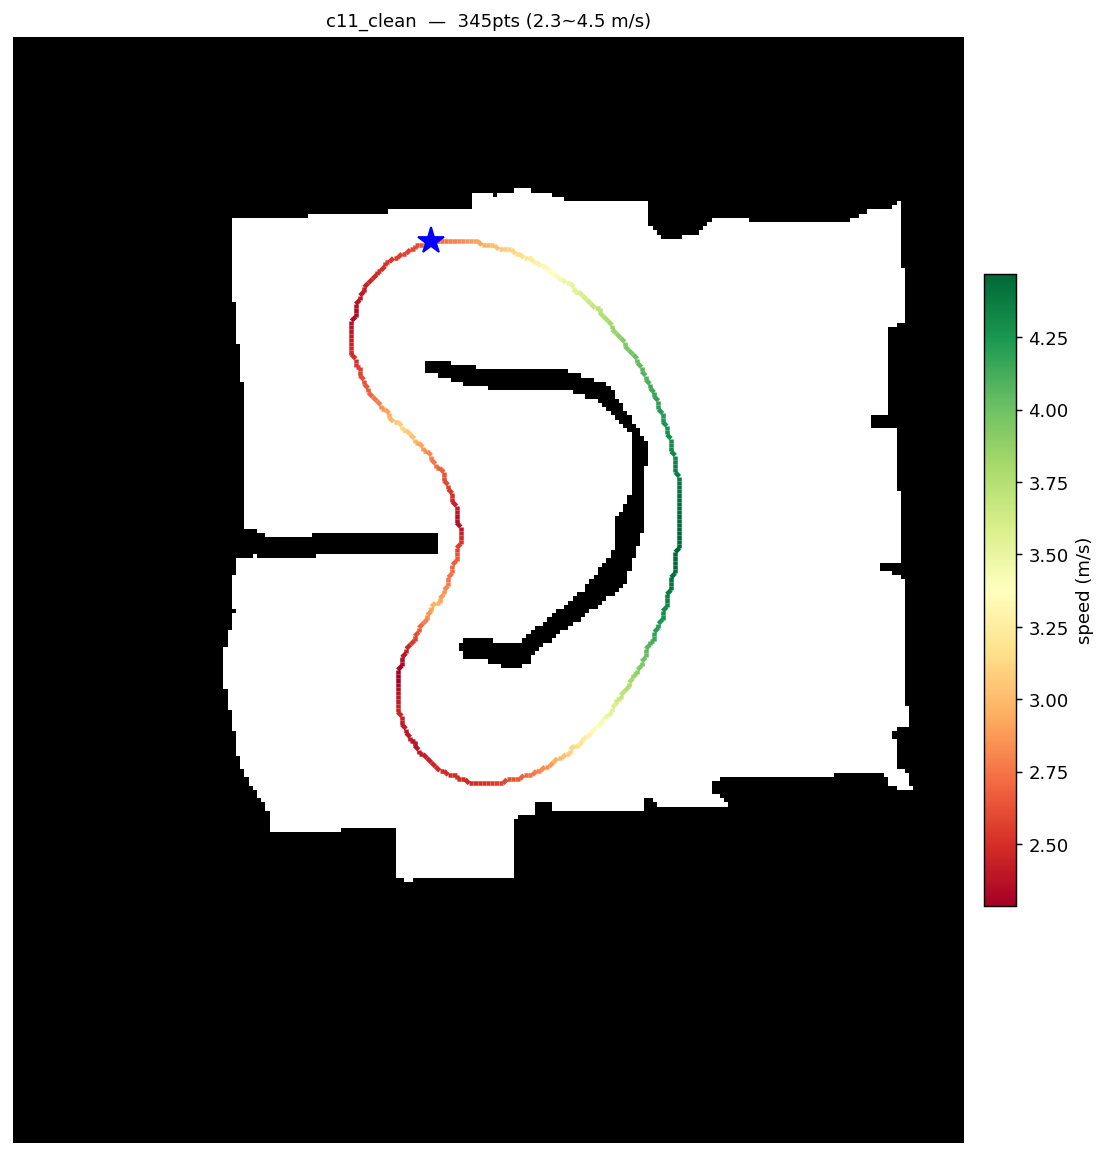

The data file committed next to this chart (first rows):
x, y, speed
-0.6597, 5.857, 2.678
-0.7087, 5.847, 2.660
-0.7573, 5.835, 2.643
-0.8055, 5.822, 2.627
-0.8531, 5.806, 2.611
-0.9, 5.789, 2.596
-0.9462, 5.77, 2.582
-0.9916, 5.749, 2.569
-1.036, 5.726, 2.556
-1.08, 5.701, 2.544
-1.122, 5.675, 2.533
-1.163, 5.646, 2.522
-1.203, 5.616, 2.512
-1.242, 5.584, 2.503
-1.279, 5.551, 2.494
-1.315, 5.516, 2.485
-1.349, 5.479, 2.475
-1.382, 5.441, 2.465
-1.412, 5.402, 2.455
-1.441, 5.361, 2.443
-1.468, 5.318, 2.429
-1.493, 5.275, 2.414
-1.516, 5.231, 2.398
-1.537, 5.185, 2.380
-1.555, 5.139, 2.362
-1.572, 5.091, 2.343
-1.586, 5.043, 2.343
-1.598, 4.995, 2.343
-1.608, 4.946, 2.369
-1.615, 4.896, 2.387
-1.62, 4.846, 2.402
-1.623, 4.796, 2.421
-1.623, 4.746, 2.439
-1.621, 4.696, 2.455
-1.617, 4.647, 2.470
-1.611, 4.597, 2.485
-1.602, 4.548, 2.499
-1.591, 4.499, 2.513
-1.579, 4.45, 2.528
-1.564, 4.403, 2.545
-1.547, 4.355, 2.562
-1.528, 4.309, 2.580
-1.508, 4.263, 2.600
-1.485, 4.219, 2.622
-1.461, 4.175, 2.645
-1.436, 4.132, 2.667
-1.409, 4.089, 2.694
-1.38, 4.048, 2.724
-1.351, 4.008, 2.756
-1.32, 3.968, 2.790
-1.288, 3.93, 2.826
-1.255, 3.892, 2.864
-1.222, 3.855, 2.905
-1.187, 3.819, 2.948
-1.152, 3.783, 2.993
-1.117, 3.748, 3.039
-1.081, 3.713, 3.087
-1.045, 3.678, 3.136
-1.009, 3.643, 3.103
-0.9723, 3.609, 3.064
... 285 more rows
